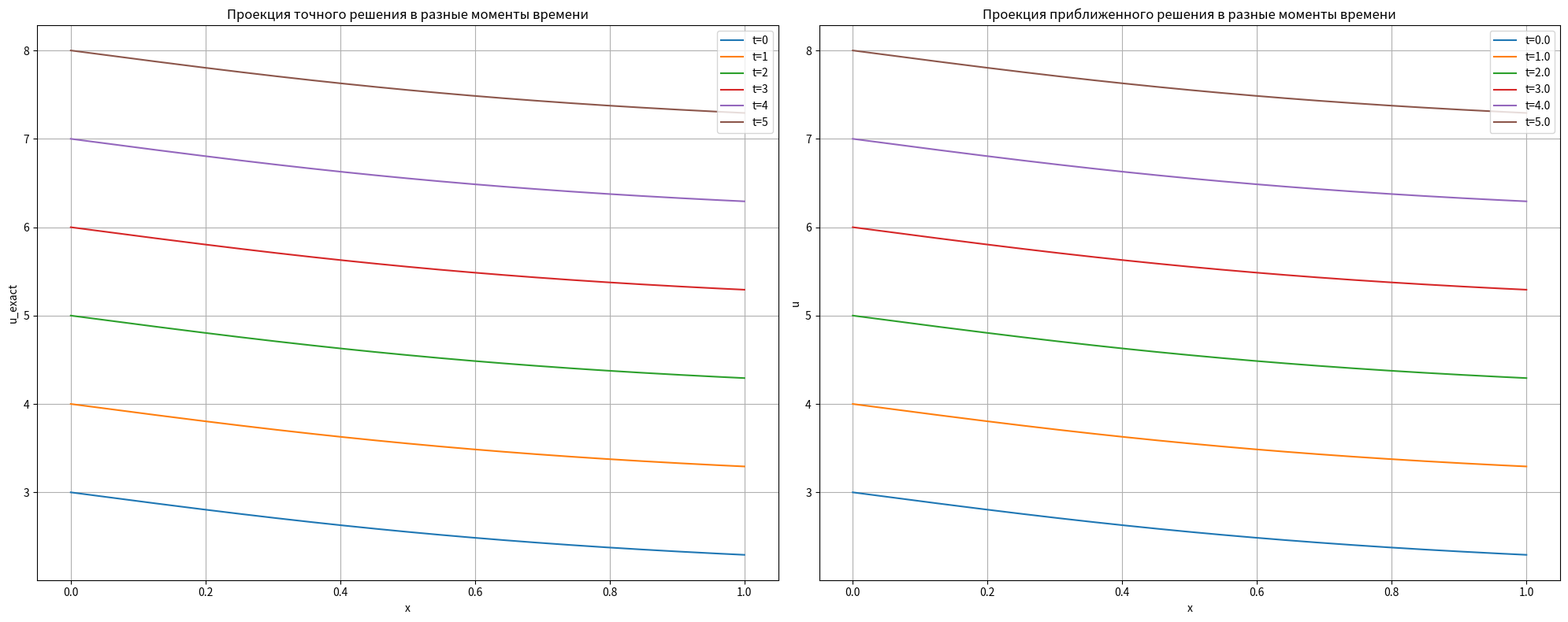

This chart was generated by the following Python code: (Note: this script raises an exception after producing the figure.)
import numpy as np
import matplotlib.pyplot as plt
import pandas as pd
import os


def f(x, t):
    return -3*x / (1 + x**2)**(5/2)


def phi(x):
    return 3 - ( x / (1 + x**2)**(1/2) )


def dphi(x):
    return 1 * np.ones_like(x)


def g_0(t):
    return 3 + t


def g_L(t, L):
    return 3 + t - ( L / (1 + L**2)**(1/2) )


def exact_solve(x, t):
    return 3 + t - ( x / (1 + x**2)**(1/2) )


def solve_with_method_1(u, x, t, v, dt, dx, alpha, f, L):

    u[0, :] = phi(x)
    u[:, 0] = g_0(t)
    u[:, -1] = g_L(t, L)

    u_xx = np.zeros(len(x))
    for i in range(1, len(x)-1):
        u_xx[i] = (u[0, i-1] - 2*u[0, i] + u[0, i+1]) / dx**2

    u[1, :] = u[0, :] + dt * v + (dt**2/2) * (alpha * u_xx + f(x, 0))

    u[1, 0] = g_0(t[1])
    u[1, -1] = g_L(t[1], L)

    for j in range(1, len(t)-1):
        for i in range(1, len(x)-1):
            u[j+1, i] = (2 * u[j, i] - u[j-1, i] + 
                         dt**2 / dx**2 * alpha * (u[j, i+1] - 2*u[j, i] + u[j, i-1]) + 
                         dt**2 * f(x[i], t[j]))
    
    return u


# =====================================================
# ПАРАМЕТРЫ ЗАДАЧИ
# =====================================================


L = 1.0
T = 10 *L
alpha = 1.0

# =====================================================
# РЕШЕНИЕ НА БАЗОВОЙ СЕТКЕ
# =====================================================


nx = 191
nt = 2001

dx = L / (nx - 1)
dt = T / (nt - 1)

x = np.linspace(0, L, nx)
t = np.linspace(0, T, nt)

u = np.zeros((nt, nx))
v = dphi(x)

X, T_grid = np.meshgrid(x, t)
u_exact = exact_solve(X, T_grid)
u = solve_with_method_1(u, x, t, v, dt, dx, alpha, f, L)
#моменты времени от t = 0 до t = 5
plt.figure(figsize=(20, 8))
plt.subplot(1, 2, 1)
for time in range(0, 6):
    plt.plot(x, exact_solve(x, time), label=f't={time}')
plt.xlabel('x')
plt.ylabel('u_exact')
plt.title('Проекция точного решения в разные моменты времени')
plt.grid(True)
plt.legend()

plt.subplot(1, 2, 2)
times = [0, 1, 2, 3, 4, 5]
for time in times:
    #найдем моменты времени на сетке, максимально соответствующие t = 0 до t=5
    index = np.argmin(np.abs(time - t))
    plt.plot(x, u[index, :], label=f't={t[index]}')
plt.xlabel('x')
plt.ylabel('u')
plt.title('Проекция приближенного решения в разные моменты времени')
plt.grid(True)
plt.legend()
plt.tight_layout()
plt.savefig(f'figures/My example/stable.png', dpi=150, bbox_inches='tight')
plt.show()
plt.close()


# =====================================================
# ПРОВЕДЕНИЕ ЭКСПЕРИМЕНТА
# =====================================================


os.makedirs('figures', exist_ok=True)

n_levels = 4

errors = np.zeros((n_levels, n_levels))

row_names = []
col_names = []

for step_tau in range(n_levels):
    if step_tau == 0:
        row_names.append('τ₀')
        col_names.append('h₀')
    else:
        row_names.append(f'τ₀/{2**step_tau}')
        col_names.append(f'h₀/{2**step_tau}')

    for step_h in range(n_levels):

        current_dt = dt / (2**step_tau)
        current_dx = dx / (2**step_h)

        nt = int(T / current_dt) + 1
        nx = int(L / current_dx) + 1

        t = np.linspace(0, T, nt)
        x = np.linspace(0, L, nx)

        v = dphi(x)

        u = np.zeros((nt, nx))
        u = solve_with_method_1(u, x, t, v, current_dt, current_dx, alpha, f, L)

        X, T_grid = np.meshgrid(x, t)
        u_exact = exact_solve(X, T_grid)
        error = np.max(np.abs(u - u_exact))
        errors[step_tau, step_h] = error

        courant = alpha * current_dt / current_dx

        if courant >= 1:

            print(f"dt^{step_tau}, dx^{step_h}: courant={courant:.3f}")
            errors[step_tau, step_h] = np.nan
            # continue
            #моменты времени от t = 0 до t = 5
            plt.figure(figsize=(20, 8))
            plt.subplot(1, 2, 1)
            for time in range(0, 6):
                plt.plot(x, exact_solve(x, time), label=f't={time}')
            plt.xlabel('x')
            plt.ylabel('u_exact')
            plt.title('Проекция точного решения в разные моменты времени')
            plt.grid(True)
            plt.legend()

            plt.subplot(1, 2, 2)
            times = [0, 1, 2, 3, 4, 5]
            for time in times:
                #найдем моменты времени на сетке, максимально соответствующие t = 0 до t=5
                index = np.argmin(np.abs(time - t))
                plt.plot(x, u[index, :], label=f't={t[index]}')
            plt.xlabel('x')
            plt.ylabel('u')
            plt.title(f'Проекция приближенного решения в разные моменты времени при dt^2/dx^2={courant:.3f}')
            plt.grid(True)
            plt.legend()
            plt.tight_layout()
            plt.savefig(f'figures/My example/unstable_dt{step_tau}_dx{step_h}.png', dpi=150, bbox_inches='tight')
            plt.show()
            plt.close()        

        print(f"dt/2^{step_tau}, dx/2^{step_h}: courant={courant:.3f}, error={error:.3f}")
    
errors_from_steps = pd.DataFrame(errors, index=row_names, columns=col_names)

print(errors_from_steps)

print("Погрешность аппроксимации:")
for i in range(1, errors.shape[0]):
    print(f"при t={i}: {errors[i-1, i-1] / errors[i, i]}")
